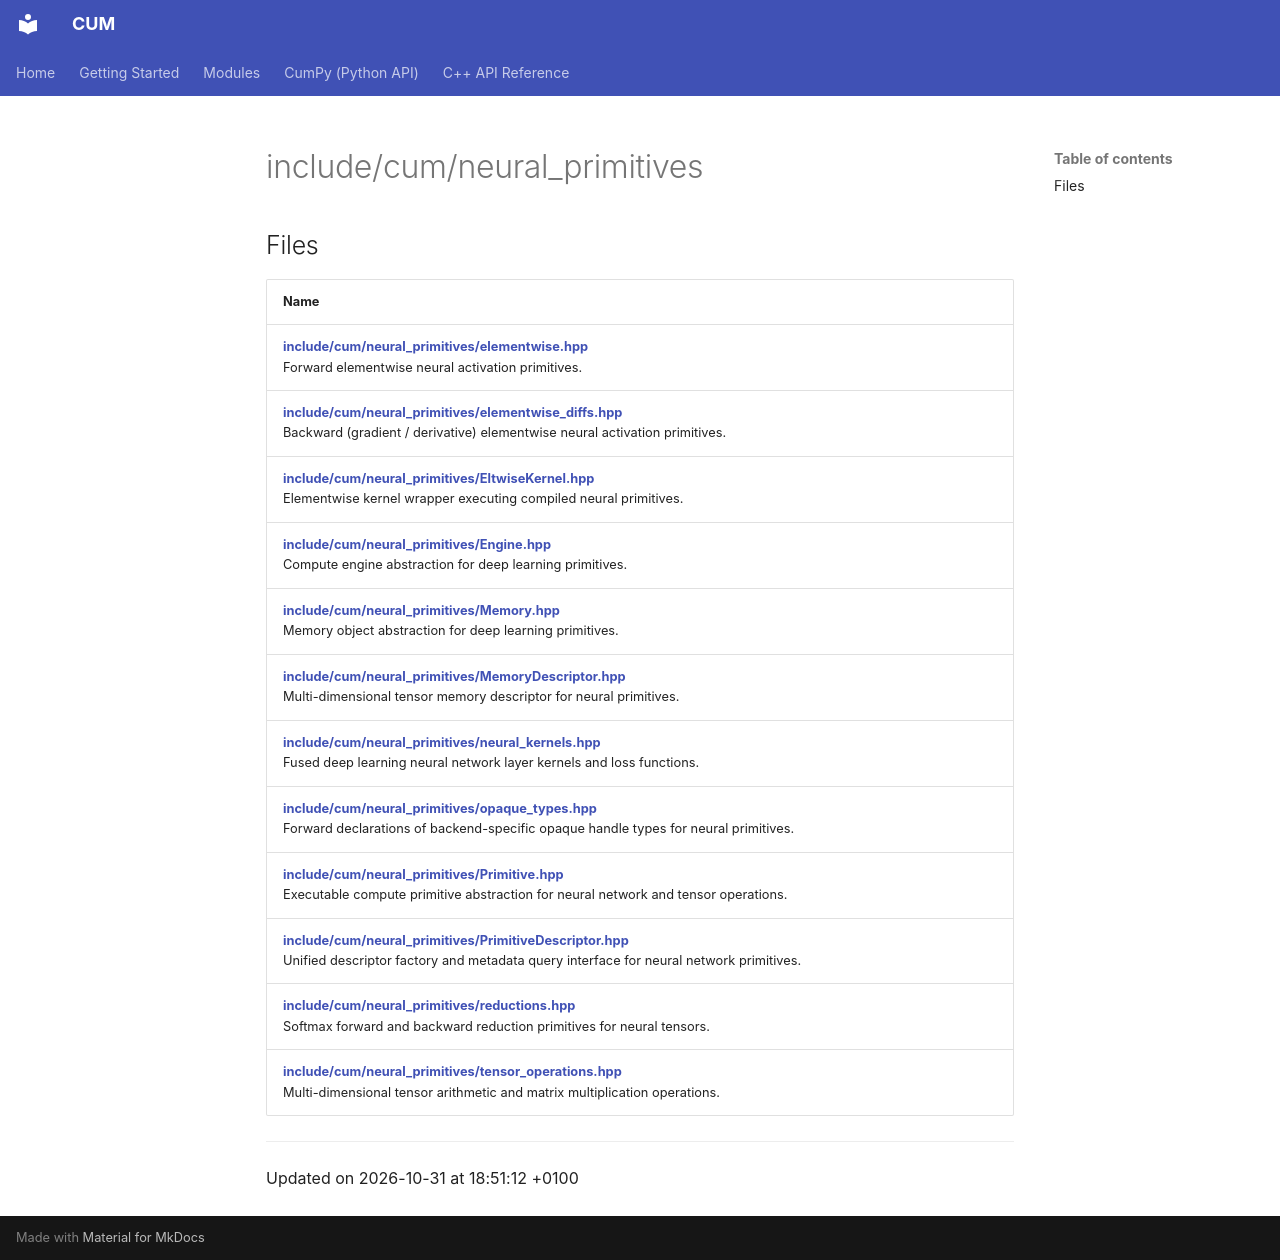

repository: Mosche-Brain/CUM · page: api/Files/dir_fe112122e37f6626a31cd8f129dab127/index.html · generator: mkdocs

---
title: include/cum/neural_primitives

---

# include/cum/neural_primitives



## Files

| Name           |
| -------------- |
| **[include/cum/neural_primitives/elementwise.hpp](/CUM/api/Files/elementwise_8hpp/#file-elementwise.hpp)** <br>Forward elementwise neural activation primitives.  |
| **[include/cum/neural_primitives/elementwise_diffs.hpp](/CUM/api/Files/elementwise__diffs_8hpp/#file-elementwise-diffs.hpp)** <br>Backward (gradient / derivative) elementwise neural activation primitives.  |
| **[include/cum/neural_primitives/EltwiseKernel.hpp](/CUM/api/Files/EltwiseKernel_8hpp/#file-eltwisekernel.hpp)** <br>Elementwise kernel wrapper executing compiled neural primitives.  |
| **[include/cum/neural_primitives/Engine.hpp](/CUM/api/Files/Engine_8hpp/#file-engine.hpp)** <br>Compute engine abstraction for deep learning primitives.  |
| **[include/cum/neural_primitives/Memory.hpp](/CUM/api/Files/Memory_8hpp/#file-memory.hpp)** <br>Memory object abstraction for deep learning primitives.  |
| **[include/cum/neural_primitives/MemoryDescriptor.hpp](/CUM/api/Files/MemoryDescriptor_8hpp/#file-memorydescriptor.hpp)** <br>Multi-dimensional tensor memory descriptor for neural primitives.  |
| **[include/cum/neural_primitives/neural_kernels.hpp](/CUM/api/Files/neural__kernels_8hpp/#file-neural-kernels.hpp)** <br>Fused deep learning neural network layer kernels and loss functions.  |
| **[include/cum/neural_primitives/opaque_types.hpp](/CUM/api/Files/neural__primitives_2opaque__types_8hpp/#file-opaque-types.hpp)** <br>Forward declarations of backend-specific opaque handle types for neural primitives.  |
| **[include/cum/neural_primitives/Primitive.hpp](/CUM/api/Files/Primitive_8hpp/#file-primitive.hpp)** <br>Executable compute primitive abstraction for neural network and tensor operations.  |
| **[include/cum/neural_primitives/PrimitiveDescriptor.hpp](/CUM/api/Files/PrimitiveDescriptor_8hpp/#file-primitivedescriptor.hpp)** <br>Unified descriptor factory and metadata query interface for neural network primitives.  |
| **[include/cum/neural_primitives/reductions.hpp](/CUM/api/Files/neural__primitives_2reductions_8hpp/#file-reductions.hpp)** <br>Softmax forward and backward reduction primitives for neural tensors.  |
| **[include/cum/neural_primitives/tensor_operations.hpp](/CUM/api/Files/tensor__operations_8hpp/#file-tensor-operations.hpp)** <br>Multi-dimensional tensor arithmetic and matrix multiplication operations.  |






-------------------------------

Updated on 2026-10-31 at 18:51:12 +0100
